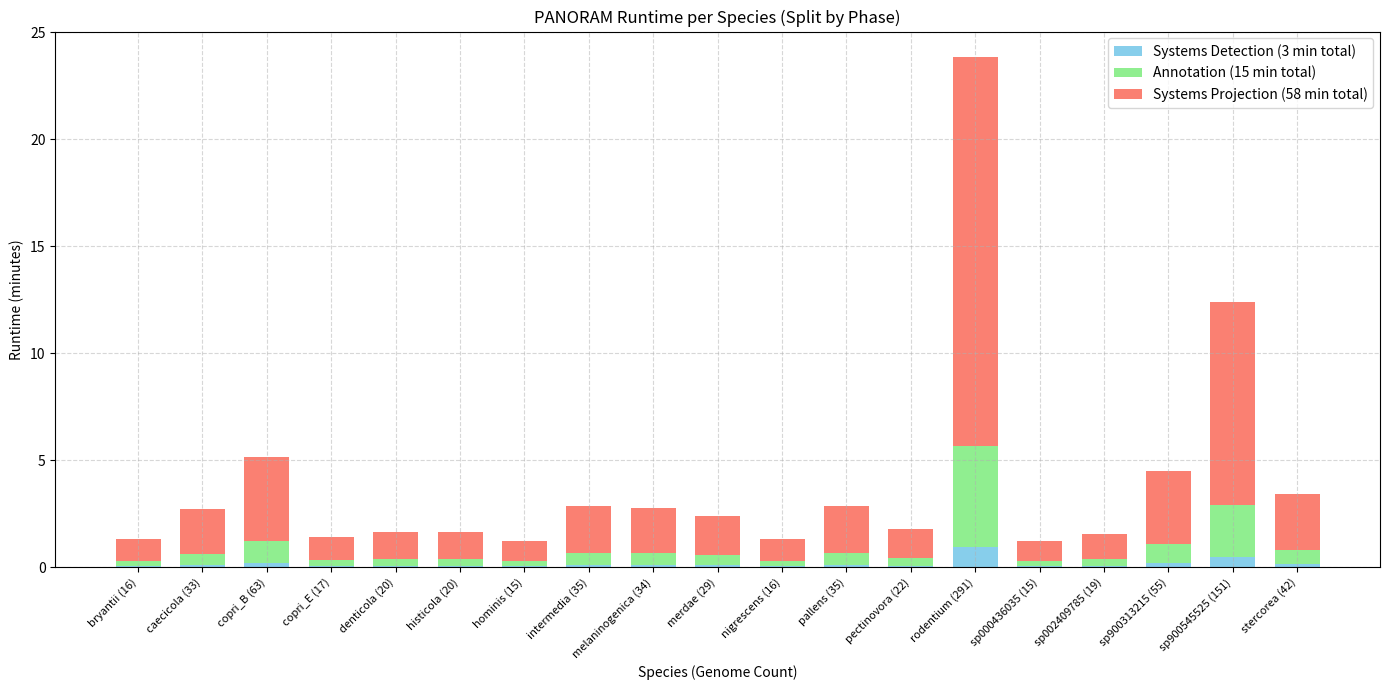

Python code for this plot: (Note: this script raises an exception after producing the figure.)
import matplotlib.pyplot as plt
import numpy as np

# Data and species labels from before
data = [
    ("easy-dbcan-results/s__Prevotella_bryantii", 16),
    ("easy-dbcan-results/s__Prevotella_caecicola", 33),
    ("easy-dbcan-results/s__Prevotella_copri_B", 63),
    ("easy-dbcan-results/s__Prevotella_copri_E", 17),
    ("easy-dbcan-results/s__Prevotella_denticola", 20),
    ("easy-dbcan-results/s__Prevotella_histicola", 20),
    ("easy-dbcan-results/s__Prevotella_hominis", 15),
    ("easy-dbcan-results/s__Prevotella_intermedia", 35),
    ("easy-dbcan-results/s__Prevotella_melaninogenica", 34),
    ("easy-dbcan-results/s__Prevotella_merdae", 29),
    ("easy-dbcan-results/s__Prevotella_nigrescens", 16),
    ("easy-dbcan-results/s__Prevotella_pallens", 35),
    ("easy-dbcan-results/s__Prevotella_pectinovora", 22),
    ("easy-dbcan-results/s__Prevotella_rodentium", 291),
    ("easy-dbcan-results/s__Prevotella_sp000436035", 15),
    ("easy-dbcan-results/s__Prevotella_sp002409785", 19),
    ("easy-dbcan-results/s__Prevotella_sp900313215", 55),
    ("easy-dbcan-results/s__Prevotella_sp900545525", 151),
    ("easy-dbcan-results/s__Prevotella_stercorea", 42)
]

species_dirs, genome_counts = zip(*data)
species_names = [d.split('/')[-1].replace("s__Prevotella_", "") for d in species_dirs]
species_labels = [f"{name} ({count})" for name, count in zip(species_names, genome_counts)]
total_genomes = sum(genome_counts)

# PANORAM times (minutes)
systems_detection = 3
annotation = 15
systems_projection = 58
total_panoram_time = systems_detection + annotation + systems_projection  # 76 minutes total

# Calculate minutes per genome for each phase (linear scaling assumption)
min_per_genome_detection = systems_detection / total_genomes
min_per_genome_annotation = annotation / total_genomes
min_per_genome_projection = systems_projection / total_genomes

# Estimated runtimes per species for each phase
detection_times = [count * min_per_genome_detection for count in genome_counts]
annotation_times = [count * min_per_genome_annotation for count in genome_counts]
projection_times = [count * min_per_genome_projection for count in genome_counts]

# Plot stacked bar chart
fig, ax = plt.subplots(figsize=(14, 7))

bar_width = 0.7
x = np.arange(len(species_labels))

p1 = ax.bar(x, detection_times, bar_width, label='Systems Detection (3 min total)', color='skyblue')
p2 = ax.bar(x, annotation_times, bar_width, bottom=detection_times, label='Annotation (15 min total)', color='lightgreen')

# Bottom for projection bars = detection + annotation times
bottom_projection = [d + a for d, a in zip(detection_times, annotation_times)]
p3 = ax.bar(x, projection_times, bar_width, bottom=bottom_projection, label='Systems Projection (58 min total)', color='salmon')

ax.set_xticks(x)
ax.set_xticklabels(species_labels, rotation=45, ha='right', fontsize=8)
ax.set_ylabel('Runtime (minutes)')
ax.set_xlabel('Species (Genome Count)')
ax.set_title('PANORAM Runtime per Species (Split by Phase)')
ax.legend()
ax.grid(True, linestyle='--', alpha=0.5)

plt.tight_layout()
plt.savefig("report/panoram_runtime_per_species.png", dpi=500)
plt.show()
